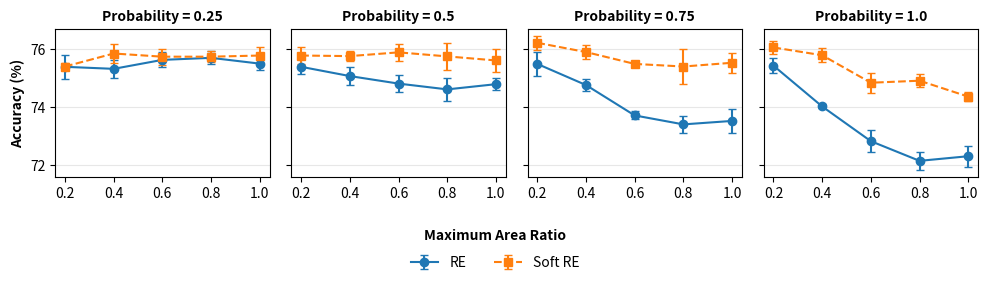
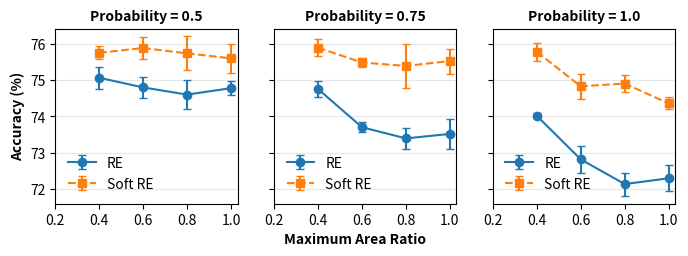

The matplotlib source for these figures, in order: (Note: this script raises an exception after producing the figures.)
import numpy as np
import matplotlib.pyplot as plt

# Updated data for Method A (first block) and Method B (second block), including RE_p = 0.25
# Each row: [RE_p, RE_max, ACC-0, ACC-1, ACC-2, ACC-3, ACC-4, avg]
data_A = [
    # RE_p = 0.25
    [0.25, 0.2, "75,90", "74,74", "75,73", "75,16", "75,35", 75.38],
    [0.25, 0.4, "75,80", "75,21", "75,41", "74,85", "75,26", 75.31],
    [0.25, 0.6, "76,06", "75,67", "75,57", "75,26", "75,53", 75.62],
    [0.25, 0.8, "75,81", "75,90", "75,32", "75,89", "75,55", 75.69],
    [0.25, 1.0, "75,83", "75,57", "75,54", "75,18", "75,31", 75.49],
    # RE_p = 0.5
    [0.5, 0.2, "75,22", "75,74", "75,47", "75,51", "74,97", 75.38],
    [0.5, 0.4, "74,55", "75,40", "75,29", "74,95", "75,12", 75.06],
    [0.5, 0.6, "74,39", "74,54", "75,10", "74,90", "75,05", 74.80],
    [0.5, 0.8, "74,71", "75,32", "74,18", "74,52", "74,26", 74.60],
    [0.5, 1.0, "74,60", "74,98", "74,51", "74,79", "75,00", 74.78],
    # RE_p = 0.75
    [0.75, 0.2, "76,02", "75,92", "75,16", "74,92", "75,36", 75.48],
    [0.75, 0.4, "74,41", "75,01", "74,59", "74,84", "74,91", 74.75],
    [0.75, 0.6, "73,71", "73,49", "73,85", "73,84", "73,60", 73.70],
    [0.75, 0.8, "73,65", "72,86", "73,30", "73,69", "73,45", 73.39],
    [0.75, 1.0, "74,02", "73,55", "73,02", "73,07", "73,91", 73.51],
    # RE_p = 1.0
    [1.0, 0.2, "75,26", "75,49", "75,00", "75,74", "75,63", 75.42],
    [1.0, 0.4, "74,09", "74,07", "73,97", "74,03", "73,90", 74.01],
    [1.0, 0.6, "72,39", "73,42", "72,48", "73,04", "72,72", 72.81],
    [1.0, 0.8, "72,05", "71,77", "71,83", "72,51", "72,49", 72.13],
    [1.0, 1.0, "72,25", "71,98", "71,98", "72,28", "72,96", 72.29]
]

data_B = [
    # RE_p = 0.25
    [0.25, 0.2, "75,37", "75,22", "75,49", "75,56", "75,33", 75.39],
    [0.25, 0.4, "76,39", "75,59", "75,51", "76,05", "75,67", 75.84],
    [0.25, 0.6, "75,95", "75,87", "75,51", "76,01", "75,30", 75.73],
    [0.25, 0.8, "75,92", "75,43", "75,98", "75,67", "75,67", 75.73],
    [0.25, 1.0, "76,24", "75,69", "75,49", "75,51", "75,93", 75.77],
    # RE_p = 0.5
    [0.5, 0.2, "75,84", "75,97", "75,83", "75,21", "76,02", 75.77],
    [0.5, 0.4, "75,44", "75,78", "75,71", "75,88", "75,95", 75.75],
    [0.5, 0.6, "75,90", "76,05", "75,51", "76,35", "75,60", 75.88],
    [0.5, 0.8, "76,58", "75,63", "75,78", "75,51", "75,18", 75.74],
    [0.5, 1.0, "75,57", "75,21", "76,15", "75,10", "75,96", 75.60],
    # RE_p = 0.75
    [0.75, 0.2, "76,03", "76,68", "75,97", "76,13", "76,24", 76.21],
    [0.75, 0.4, "76,33", "75,96", "75,80", "75,68", "75,69", 75.89],
    [0.75, 0.6, "75,60", "75,34", "75,35", "75,60", "75,53", 75.48],
    [0.75, 0.8, "76,04", "75,61", "74,44", "75,94", "74,91", 75.39],
    [0.75, 1.0, "76,12", "75,07", "75,55", "75,53", "75,35", 75.52],
    # RE_p = 1.0
    [1.0, 0.2, "76,24", "76,34", "75,71", "76,00", "75,96", 76.05],
    [1.0, 0.4, "75,97", "76,01", "75,31", "75,77", "75,82", 75.78],
    [1.0, 0.6, "74,67", "74,97", "75,42", "74,61", "74,46", 74.83],
    [1.0, 0.8, "75,16", "74,77", "74,53", "74,96", "75,10", 74.90],
    [1.0, 1.0, "74,53", "74,50", "74,12", "74,42", "74,20", 74.35]
]

param2_levels = [0.25, 0.5, 0.75, 1.0]
param1_vals   = [0.2, 0.4, 0.6, 0.8, 1.0]

# Initialize dictionaries for means and stds
means_A = {p: [] for p in param2_levels}
stds_A  = {p: [] for p in param2_levels}
means_B = {p: [] for p in param2_levels}
stds_B  = {p: [] for p in param2_levels}

def to_float(s):
    return float(s.replace(",", "."))

# Process Method A: use the provided avg for the mean, compute std from ACC-0..ACC-4
for row in data_A:
    re_p, re_max = row[0], row[1]
    acc_values   = row[2:7]
    # Convert ACC-0..ACC-4 to floats
    arr = np.array([to_float(val) for val in acc_values])
    means_A[re_p].append(row[7])            # use provided avg
    stds_A[re_p].append(arr.std(ddof=0))    # population std

# Process Method B: same approach
for row in data_B:
    re_p, re_max = row[0], row[1]
    acc_values   = row[2:7]
    arr = np.array([to_float(val) for val in acc_values])
    means_B[re_p].append(row[7])            # use provided avg
    stds_B[re_p].append(arr.std(ddof=0))

# Create a 1×4 grid of subplots
fig, axes = plt.subplots(1, 4, figsize=(10, 2.5), sharey=True)

for i, re_p in enumerate(param2_levels):
    ax = axes[i]
    x         = np.array(param1_vals)
    yA, eA    = np.array(means_A[re_p]), np.array(stds_A[re_p])
    yB, eB    = np.array(means_B[re_p]), np.array(stds_B[re_p])

    ax.errorbar(
        x, yA, yerr=eA,
        marker='o', linestyle='-',
        label='RE', capsize=3
    )
    ax.errorbar(
        x, yB, yerr=eB,
        marker='s', linestyle='--',
        label='Soft RE', capsize=3
    )

    ax.set_title(f'Probability = {re_p}', fontsize='medium', fontweight='bold')
    if i == 0:
        ax.set_ylabel('Accuracy (%)', fontweight='bold')
    ax.set_xticks(param1_vals)
    ax.grid(axis='y', alpha=0.3)  # only horizontal gridlines

    ax.set_xlabel('')  # remove per‐axes x‐label

# Shared X‐axis label
fig.supxlabel('Maximum Area Ratio', fontsize='medium', fontweight='bold')

# Extract handles/labels from the first subplot
handles, labels = axes[0].get_legend_handles_labels()

# Place a two‐column legend below the entire figure
fig.legend(
    handles, labels,
    loc='lower center',
    bbox_to_anchor=(0.5, -0.15),
    ncol=2,
    frameon=False
)

# Push subplots up so the legend has room
fig.subplots_adjust(bottom=0.25)

plt.tight_layout()
plt.show()



import numpy as np
import matplotlib.pyplot as plt

# Given data for Method A and Method B
data_A = [
    [0.5, 0.2, None, None, None, None, None, None],
    [0.5, 0.4, "74,55", "75,40", "75,29", "74,95", "75,12", 75.06],
    [0.5, 0.6, "74,39", "74,54", "75,10", "74,90", "75,05", 74.80],
    [0.5, 0.8, "74,71", "75,32", "74,18", "74,52", "74,26", 74.60],
    [0.5, 1.0, "74,60", "74,98", "74,51", "74,79", "75,00", 74.78],
    [0.75, 0.2, None, None, None, None, None, None],
    [0.75, 0.4, "74,41", "75,01", "74,59", "74,84", "74,91", 74.75],
    [0.75, 0.6, "73,71", "73,49", "73,85", "73,84", "73,60", 73.70],
    [0.75, 0.8, "73,65", "72,86", "73,30", "73,69", "73,45", 73.39],
    [0.75, 1.0, "74,02", "73,55", "73,02", "73,07", "73,91", 73.51],
    [1.0, 0.2, None, None, None, None, None, None],
    [1.0, 0.4, "74,09", "74,07", "73,97", "74,03", "73,90", 74.01],
    [1.0, 0.6, "72,39", "73,42", "72,48", "73,04", "72,72", 72.81],
    [1.0, 0.8, "72,05", "71,77", "71,83", "72,51", "72,49", 72.13],
    [1.0, 1.0, "72,25", "71,98", "71,98", "72,28", "72,96", 72.29]
]

data_B = [
    [0.5, 0.2, None, None, None, None, None, None],
    [0.5, 0.4, "75,44", "75,78", "75,71", "75,88", "75,95", 75.75],
    [0.5, 0.6, "75,90", "76,05", "75,51", "76,35", "75,60", 75.88],
    [0.5, 0.8, "76,58", "75,63", "75,78", "75,51", "75,18", 75.74],
    [0.5, 1.0, "75,57", "75,21", "76,15", "75,10", "75,96", 75.60],
    [0.75, 0.2, None, None, None, None, None, None],
    [0.75, 0.4, "76,33", "75,96", "75,80", "75,68", "75,69", 75.89],
    [0.75, 0.6, "75,60", "75,34", "75,35", "75,60", "75,53", 75.48],
    [0.75, 0.8, "76,04", "75,61", "74,44", "75,94", "74,91", 75.39],
    [0.75, 1.0, "76,12", "75,07", "75,55", "75,53", "75,35", 75.52],
    [1.0, 0.2, None, None, None, None, None, None],
    [1.0, 0.4, "75,97", "76,01", "75,31", "75,77", "75,82", 75.78],
    [1.0, 0.6, "74,67", "74,97", "75,42", "74,61", "74,46", 74.83],
    [1.0, 0.8, "75,16", "74,77", "74,53", "74,96", "75,10", 74.90],
    [1.0, 1.0, "74,53", "74,50", "74,12", "74,42", "74,20", 74.35]
]

param2_levels = [0.5, 0.75, 1.0]
param1_vals = [0.2, 0.4, 0.6, 0.8, 1.0]

means_A = {0.5: [], 0.75: [], 1.0: []}
stds_A = {0.5: [], 0.75: [], 1.0: []}
means_B = {0.5: [], 0.75: [], 1.0: []}
stds_B = {0.5: [], 0.75: [], 1.0: []}

def to_float(val):
    return float(val.replace(",", "."))

# Compute means and stds for Method A
for row in data_A:
    re_p, re_max = row[0], row[1]
    acc_vals = row[2:7]
    if acc_vals[0] is None:
        means_A[re_p].append(np.nan)
        stds_A[re_p].append(np.nan)
    else:
        arr = np.array([to_float(v) for v in acc_vals])
        means_A[re_p].append(arr.mean())
        stds_A[re_p].append(arr.std(ddof=0))

# Compute means and stds for Method B
for row in data_B:
    re_p, re_max = row[0], row[1]
    acc_vals = row[2:7]
    if acc_vals[0] is None:
        means_B[re_p].append(np.nan)
        stds_B[re_p].append(np.nan)
    else:
        arr = np.array([to_float(v) for v in acc_vals])
        means_B[re_p].append(arr.mean())
        stds_B[re_p].append(arr.std(ddof=0))

# Create subplots
fig, axes = plt.subplots(1, 3, figsize=(8, 2.5), sharey=True)

for i, re_p in enumerate(param2_levels):
    ax = axes[i]
    x = np.array(param1_vals)
    yA = np.array(means_A[re_p]); eA = np.array(stds_A[re_p])
    yB = np.array(means_B[re_p]); eB = np.array(stds_B[re_p])

    validA = ~np.isnan(yA)
    validB = ~np.isnan(yB)

    ax.errorbar(x[validA], yA[validA], yerr=eA[validA],
                marker='o', linestyle='-', label='RE', capsize=3)
    ax.errorbar(x[validB], yB[validB], yerr=eB[validB],
                marker='s', linestyle='--', label='Soft RE', capsize=3)

    ax.set_title(f'Probability = {re_p}', fontsize='medium', fontweight='bold')
    if i == 0:
        ax.set_ylabel('Accuracy (%)', fontweight='bold')
    ax.set_xticks(param1_vals)
    ax.grid(axis='y', alpha=0.3)  # horizontal gridlines only

# Remove individual x-labels
for ax in axes:
    ax.set_xlabel('')
    ax.legend(#handles, labels,
           loc='lower left',
           frameon=False)

# Shared X-axis label
fig.supxlabel('Maximum Area Ratio', fontsize='medium', fontweight='bold')

# Shared legend above figure in two rows
handles, labels = axes[1].get_legend_handles_labels()

fig.subplots_adjust(bottom=0.18)

#fig.tight_layout()
#plt.show()
file_name = "visualization/final_plots/RE-sweep.pdf"
plt.savefig(file_name, format='pdf')
